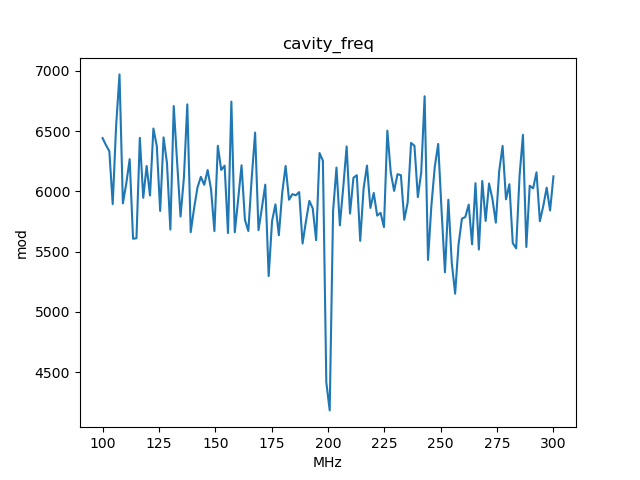

Values plotted in this chart, from the file beside it:
, x_cavity_freq, y_mod
0, 100.0, 6442
1, 101.5, 6384
2, 103, 6334
3, 104.5, 5894
4, 106, 6542
5, 107.5, 6970
6, 109, 5900
7, 110.5, 6066
8, 112, 6267
9, 113.5, 5607
10, 115, 5611
11, 116.5, 6444
12, 118, 5946
13, 119.5, 6210
14, 121, 5965
15, 122.6, 6521
16, 124.1, 6376
17, 125.6, 5837
18, 127.1, 6448
19, 128.6, 6236
20, 130.1, 5683
21, 131.6, 6708
22, 133.1, 6241
23, 134.6, 5791
24, 136.1, 6113
25, 137.6, 6722
26, 139.1, 5661
27, 140.6, 5859
28, 142.1, 6032
29, 143.6, 6120
30, 145.1, 6054
31, 146.6, 6177
32, 148.1, 6017
33, 149.6, 5670
34, 151.1, 6378
35, 152.6, 6177
36, 154.1, 6213
37, 155.6, 5654
38, 157.1, 6745
39, 158.7, 5661
40, 160.2, 5933
41, 161.7, 6216
42, 163.2, 5763
43, 164.7, 5671
44, 166.2, 6112
45, 167.7, 6487
46, 169.2, 5678
47, 170.7, 5863
48, 172.2, 6056
49, 173.7, 5297
50, 175.2, 5754
51, 176.7, 5892
52, 178.2, 5636
53, 179.7, 5990
54, 181.2, 6211
55, 182.7, 5930
56, 184.2, 5977
57, 185.7, 5967
58, 187.2, 5993
59, 188.7, 5567
... 74 more rows
